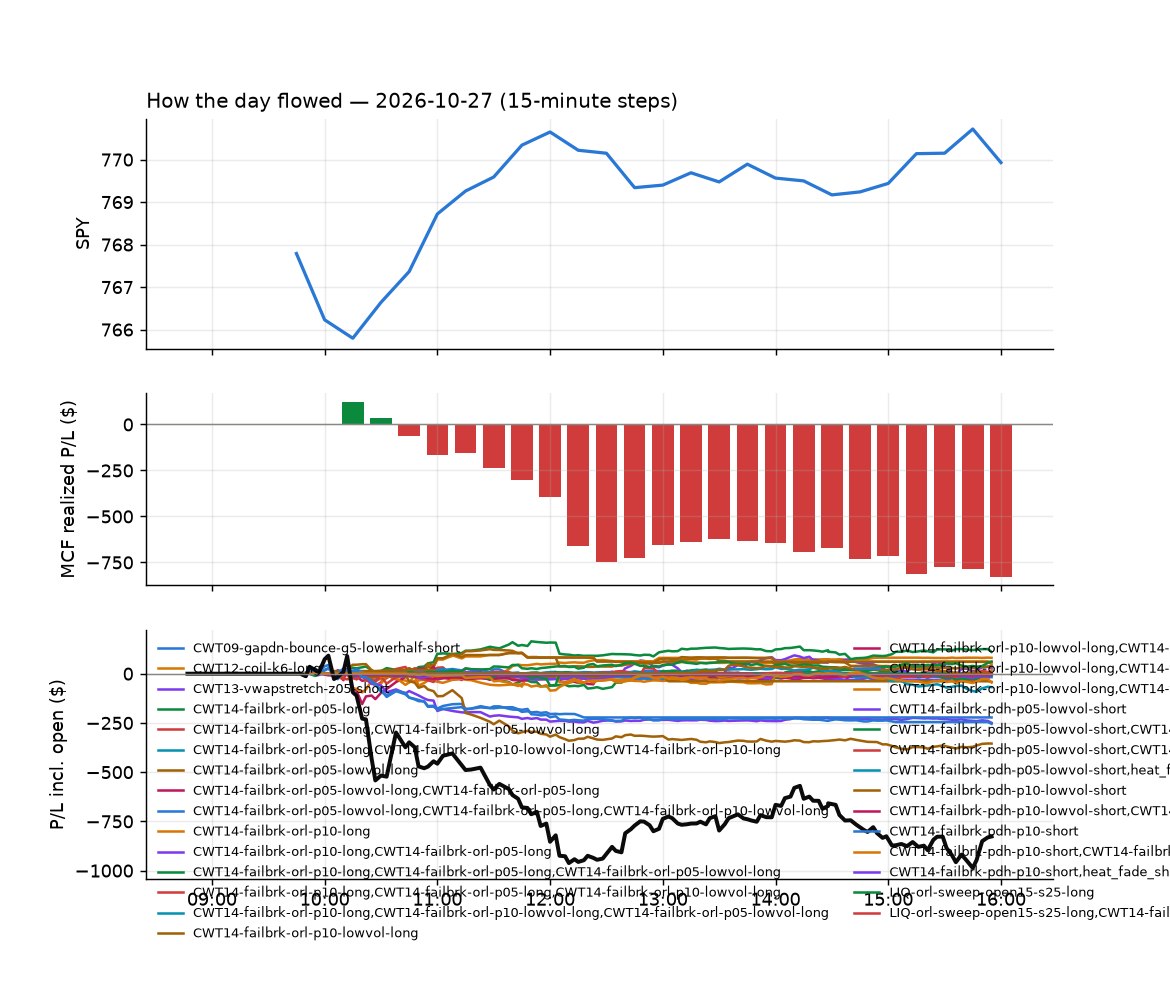

Data behind this chart, as committed beside it:
id, run_id, symbol, strategy, side, date, signal_time, entry_time, entry, stop, target, exit_time, exit, exit_reason, r_multiple, mae_r, mfe_r, success, shares, pnl, broker_order_id, slip_bps, pnl_adj, pct
2415, 1, BB, CWT14-failbrk-pdh-p10-short, -1, 2026-10-27, 2026-10-27 09:50:25.768511-04:00, 2026-10-27 09:50:26.948091-04:00, 9.28, 9.42, 9.202, 2026-10-27 10:39:46.337573-04:00, 9.42, stop, -0.9986, -0.9986, 0.214, , 199, -27.86, 4686b4ea-bbe1-4ccd-a3d6-0345f3961551, -5.391, -31.84, -1.509
2321, 1, ARM, CWT14-failbrk-pdh-p10-short, -1, 2026-10-27, 2026-10-27 09:50:23.827660-04:00, 2026-10-27 09:50:27.582420-04:00, 224.1, 228.3, 222.8, 2026-10-27 10:01:03.359263-04:00, 222.8, target, 0.317, -0.1821, 0.3077, , 8, 10.72, dc0eee47-3aef-413c-b5d2-6171c92993fb, 23.82, 10.72, 0.5979
2393, 1, CORO, CWT14-failbrk-pdh-p10-short, -1, 2026-10-27, 2026-10-27 09:50:31.600493-04:00, 2026-10-27 09:50:32.929639-04:00, 35.44, 35.56, 35.41, 2026-10-27 10:33:51.379254-04:00, 35.57, stop, -1.111, -1.025, 0.2136, , 52, -6.76, 4730108a-af22-4701-982e-c2bc980acc32, 5.64, -7.8, -0.3668
2451, 1, COHR, heat_fade_short, -1, 2026-10-27, 2026-10-27 09:50:30.967075-04:00, 2026-10-27 09:50:33.261872-04:00, 227, 232.4, 221.2, 2026-10-27 10:54:11.285983-04:00, 232.5, stop, -1.028, -1.02, 0.265, , 8, -43.76, 3d6c2124-0296-424f-85bb-dc7217003f35, -10.8, -43.92, -2.409
2322, 1, CRWD, CWT14-failbrk-pdh-p10-short, -1, 2026-10-27, 2026-10-27 09:50:32.895614-04:00, 2026-10-27 09:50:33.300221-04:00, 264.2, 267, 262, 2026-10-27 09:58:03.785635-04:00, 267, stop, -1.008, -1.359, 0.2367, , 7, -19.73, f49165ab-f2f1-4d60-a500-93f140fb8560, -20.1, -19.87, -1.067
2640, 1, CORZ, CWT14-failbrk-pdh-p10-short, -1, 2026-10-27, 2026-10-27 09:50:31.829962-04:00, 2026-10-27 09:50:33.592834-04:00, 13.91, 14.22, 13.8, 2026-10-27 15:03:52.937848-04:00, 14.22, stop, -1.001, -1.001, 0.3551, , 132, -40.92, d53f2220-40c9-4039-bb49-8be5afced807, 21.52, -43.56, -2.229
2527, 1, EWY, heat_fade_short, -1, 2026-10-27, 2026-10-27 09:50:37.865745-04:00, 2026-10-27 09:50:38.332988-04:00, 155.1, 156.8, 153.6, 2026-10-27 11:14:33.435685-04:00, 156.8, stop, -1.004, -1.019, 0.2886, , 11, -18.37, 9196c6ea-6050-4c6f-ad73-8fec916a8ad9, 3.222, -18.59, -1.076
2360, 1, GPIQ, CWT14-failbrk-pdh-p10-short, -1, 2026-10-27, 2026-10-27 09:50:40.660428-04:00, 2026-10-27 09:50:40.854955-04:00, 56.01, 56.23, 55.91, 2026-10-27 10:16:44.186769-04:00, 55.91, target, 0.4624, -0.2312, 0.5086, , 32, 3.2, bf1cfa09-9202-4290-9a02-81da634d1d5f, 0.8926, 3.2, 0.1785
2554, 1, HPE, heat_fade_short, -1, 2026-10-27, 2026-10-27 09:50:41.641537-04:00, 2026-10-27 09:50:42.347622-04:00, 60.12, 61.02, 59.14, 2026-10-27 11:37:13.993615-04:00, 61.04, stop, -1.023, -1.055, 0.5885, , 30, -27.64, b5c2c29a-32b5-4c3e-af77-a4e68f4850f2, -6.658, -28.24, -1.532
2319, 1, IVW, CWT14-failbrk-pdh-p10-short, -1, 2026-10-27, 2026-10-27 09:50:44.053075-04:00, 2026-10-27 09:50:44.695985-04:00, 138.4, 139.1, 138.3, 2026-10-27 09:53:11.649510-04:00, 138.3, target, 0.2764, -0.03252, 0.2926, , 13, 2.21, 7fbc5dd6-0a86-4d01-8a52-ce783fbff751, 6.496, 2.21, 0.1228
2452, 1, IYW, CWT14-failbrk-pdh-p10-short, -1, 2026-10-27, 2026-10-27 09:50:44.514821-04:00, 2026-10-27 09:50:45.812542-04:00, 253.9, 255.1, 253.2, 2026-10-27 10:53:43.777664-04:00, 255.2, stop, -1.071, -1.042, 0.3123, , 7, -9.24, 25d9a848-350b-42f1-af98-395622464679, -1.97, -9.38, -0.5199
2578, 1, KEYS, heat_fade_short, -1, 2026-10-27, 2026-10-27 09:50:45.892712-04:00, 2026-10-27 09:50:47.266158-04:00, 331.3, 335.2, 327.6, 2026-10-27 12:01:10.972511-04:00, 335.4, stop, -1.054, -0.845, 0.3967, , 5, -20.4, 5242b862-619a-4d6f-8cea-b1cd9955cc72, 2.414, -20.5, -1.231
2453, 1, MGK, CWT14-failbrk-pdh-p10-short, -1, 2026-10-27, 2026-10-27 09:50:49.486228-04:00, 2026-10-27 09:50:53.239378-04:00, 89.91, 90.26, 89.72, 2026-10-27 10:53:37.000558-04:00, 90.28, stop, -1.047, -1.033, 0.4648, , 20, -7.41, 885660e5-0385-4a31-b503-e13c87097150, -1.057, -7.81, -0.4121
2650, 1, NVDA, CWT14-failbrk-pdh-p10-short, -1, 2026-10-27, 2026-10-27 09:50:52.842662-04:00, 2026-10-27 09:50:54.100830-04:00, 216.5, 217.9, 215.6, 2026-10-27 15:55:35.930699-04:00, 217.6, flatten, -0.8288, -1.984, 0.7154, , 8, -8.99, c4413913-1b81-4ae9-a1fa-cffbc962f0fa, -8.321, -8.99, -0.5191
2320, 1, QBTS, CWT14-failbrk-pdh-p10-short, -1, 2026-10-27, 2026-10-27 09:50:56.223154-04:00, 2026-10-27 09:50:57.797121-04:00, 11.82, 12.03, 11.74, 2026-10-27 09:53:19.248775-04:00, 11.73, target, 0.4263, -0.1421, 0.45, , 155, 13.95, 31e84310-da29-43e0-ab0a-a281df552944, 12.67, 13.95, 0.7614
2454, 1, QLD, CWT14-failbrk-pdh-p10-short, -1, 2026-10-27, 2026-10-27 09:50:56.709792-04:00, 2026-10-27 09:50:57.886041-04:00, 88.78, 89.51, 88.34, 2026-10-27 10:53:40.794388-04:00, 89.5, stop, -0.9851, -1.008, 0.5177, , 20, -14.46, a238208e-9451-4288-9f51-dbce30288a2b, -5.635, -14.86, -0.8144
2456, 1, QQQM, CWT14-failbrk-pdh-p10-short, -1, 2026-10-27, 2026-10-27 09:50:57.437126-04:00, 2026-10-27 09:50:58.198889-04:00, 294.5, 295.6, 293.7, 2026-10-27 10:53:36.967609-04:00, 295.7, stop, -1.047, -1.03, 0.5109, , 6, -7.34, 38cbe94c-16d1-4e19-a137-11da995e2aff, -3.284, -7.46, -0.4154
2455, 1, QQQ, CWT14-failbrk-pdh-p10-short, -1, 2026-10-27, 2026-10-27 09:50:57.031462-04:00, 2026-10-27 09:50:58.259422-04:00, 715.2, 718, 713.4, 2026-10-27 10:53:36.787629-04:00, 718.1, stop, -1.025, -1.039, 0.5518, , 2, -5.85, 45c3113a-2314-4a21-917a-6887fe898615, -3.287, -5.89, -0.409
2394, 1, QQQI, CWT14-failbrk-pdh-p10-short, -1, 2026-10-27, 2026-10-27 09:50:57.242275-04:00, 2026-10-27 09:50:58.312693-04:00, 53.37, 53.56, 53.26, 2026-10-27 10:36:12.009193-04:00, 53.56, stop, -0.9826, -0.9887, 0.5724, , 34, -6.42, 4c270235-2fbe-4f59-b509-41d9e23a60d7, -1.874, -7.1, -0.3538
2457, 1, SCHE, CWT14-failbrk-pdh-p10-short, -1, 2026-10-27, 2026-10-27 09:51:00.204242-04:00, 2026-10-27 09:51:01.196692-04:00, 34.82, 34.96, 34.8, 2026-10-27 10:55:52.028666-04:00, 34.97, stop, -1.083, -0.9746, 0.07869, , 52, -7.8, 8931e94e-10bc-4aee-80bc-c3a8dd3cc838, 8.608, -8.84, -0.4308
2445, 1, SCHG, CWT14-failbrk-pdh-p10-short, -1, 2026-10-27, 2026-10-27 09:51:00.558603-04:00, 2026-10-27 09:51:01.209261-04:00, 35.25, 35.38, 35.18, 2026-10-27 10:48:39.261287-04:00, 35.39, stop, -1.069, -1.069, 0.4582, , 52, -7.28, 5504ad7b-dbdf-4685-87f3-a7437e1e2f05, -1.419, -8.32, -0.3972
2331, 1, SPYG, CWT14-failbrk-pdh-p10-short, -1, 2026-10-27, 2026-10-27 09:51:03.671103-04:00, 2026-10-27 09:51:04.271442-04:00, 119.9, 120.3, 119.7, 2026-10-27 10:11:18.246743-04:00, 119.7, target, 0.5065, 0.04404, 0.4844, , 15, 3.45, b2b8e5d8-5e93-4bb7-98f8-412ad026fba3, 0.0, 3.45, 0.1918
2474, 1, SPEM, CWT14-failbrk-pdh-p10-short, -1, 2026-10-27, 2026-10-27 09:51:02.991014-04:00, 2026-10-27 09:51:07.932120-04:00, 49.46, 49.64, 49.41, 2026-10-27 11:00:25.868055-04:00, 49.64, stop, -1.012, -0.9275, 0.1686, , 37, -6.66, c3174efd-ab4c-4545-84bd-625fac5e8165, 5.052, -7.4, -0.3639
2458, 1, VONG, CWT14-failbrk-pdh-p10-short, -1, 2026-10-27, 2026-10-27 09:51:10.282626-04:00, 2026-10-27 09:51:11.364958-04:00, 125, 125.5, 124.7, 2026-10-27 10:55:38.858291-04:00, 125.5, stop, -1.06, -0.9927, 0.4913, , 14, -7.25, cceb43ec-54cb-4f70-bab6-33ae7bafb0d8, -2.4, -7.53, -0.4143
2332, 1, VOOG, CWT14-failbrk-pdh-p10-short, -1, 2026-10-27, 2026-10-27 09:51:10.399436-04:00, 2026-10-27 09:51:11.530724-04:00, 83.19, 83.54, 83.07, 2026-10-27 10:11:21.188189-04:00, 83.07, target, 0.3417, -0.1139, 0.2562, , 22, 2.64, ad791b5b-cef6-4981-8a4a-1c52d6d0bec6, 4.205, 2.64, 0.1442
2446, 1, VUG, CWT14-failbrk-pdh-p10-short, -1, 2026-10-27, 2026-10-27 09:51:11.230446-04:00, 2026-10-27 09:51:14.056911-04:00, 87.81, 88.16, 87.65, 2026-10-27 10:48:42.389347-04:00, 88.17, stop, -1.017, -1.002, 0.4255, , 21, -7.55, 789ce4e0-c253-45ec-839e-760f76b158aa, 1.084, -7.97, -0.4094
2373, 1, VXUS, CWT14-failbrk-pdh-p10-short, -1, 2026-10-27, 2026-10-27 09:51:11.491724-04:00, 2026-10-27 09:51:14.351657-04:00, 82.86, 83.1, 82.78, 2026-10-27 10:30:49.270640-04:00, 83.1, stop, -0.9806, -0.879, 0.2585, , 22, -5.31, 69024e36-3743-4186-b826-705ba94d62ee, 3.181, -5.75, -0.2913
2651, 1, AKAM, CWT14-failbrk-pdh-p05-lowvol-short, -1, 2026-10-27, 2026-10-27 09:51:16.532536-04:00, 2026-10-27 09:51:18.803130-04:00, 99.05, 100.2, 98.06, 2026-10-27 15:55:31.826395-04:00, 99.51, flatten, -0.4116, -0.5279, 0.6173, , 18, -8.28, b0972d67-2699-4988-b3b9-1ad28f6009cf, -29.36, -8.28, -0.4644
2323, 1, IXUS, CWT14-failbrk-pdh-p10-short, -1, 2026-10-27, 2026-10-27 09:51:24.888715-04:00, 2026-10-27 09:51:25.754589-04:00, 92.8, 93.09, 92.72, 2026-10-27 10:00:56.772154-04:00, 92.72, target, 0.2779, -0.03474, 0.2432, , 19, 1.52, 1afb3d66-46ef-484e-b908-ade5a665ddfd, 4.308, 1.52, 0.08621
2361, 1, IWF, CWT14-failbrk-pdh-p10-short, -1, 2026-10-27, 2026-10-27 09:51:24.391070-04:00, 2026-10-27 09:51:26.552691-04:00, 121.4, 121.9, 121.2, 2026-10-27 10:16:45.461350-04:00, 121.2, target, 0.4927, -0.1651, 0.4733, , 15, 3.82, fafc3473-c4c4-4882-8029-490462d30c8b, 0.4392, 3.82, 0.2097
2508, 1, ASML, heat_fade_short, -1, 2026-10-27, 2026-10-27 09:55:23.834966-04:00, 2026-10-27 09:55:24.305932-04:00, 1609, 1624, 1595, 2026-10-27 11:02:55.955996-04:00, 1625, stop, -1.025, -1.006, 0.4977, , 1, -15.92, cc7d0969-5290-4927-8ac2-bd1410197b66, 5.89, -15.94, -0.9895
2583, 1, CRWV, CWT14-failbrk-pdh-p10-short, -1, 2026-10-27, 2026-10-27 09:55:31.681774-04:00, 2026-10-27 09:55:32.429337-04:00, 57.6, 59.3, 56.86, 2026-10-27 12:06:03.745485-04:00, 59.31, stop, -1.006, -0.9943, 0.3177, , 32, -54.72, d1866f14-f282-45d4-8c12-514d73986b34, 13, -55.36, -2.969
2333, 1, GDX, CWT14-failbrk-pdh-p10-short, -1, 2026-10-27, 2026-10-27 09:55:38.390306-04:00, 2026-10-27 09:55:38.619859-04:00, 81.22, 81.93, 80.81, 2026-10-27 10:07:58.174355-04:00, 81.93, stop, -0.9984, -0.9984, 0.08437, , 22, -15.62, f437c472-dbec-4037-9032-1fd13c1ed98a, -4.311, -16.06, -0.8742
2475, 1, FSLY, CWT14-failbrk-pdh-p05-lowvol-short, -1, 2026-10-27, 2026-10-27 09:55:38.049387-04:00, 2026-10-27 09:55:38.811352-04:00, 25.96, 26.56, 25.72, 2026-10-27 11:01:30.010671-04:00, 26.62, stop, -1.096, -0.764, 0.008304, , 71, -46.86, 30b6306a-6a74-4246-be9e-8b8898251570, 15.38, -48.28, -2.542
2325, 1, OKTA, CWT14-failbrk-pdh-p10-lowvol-short, -1, 2026-10-27, 2026-10-27 09:55:52.176056-04:00, 2026-10-27 09:55:52.817408-04:00, 222.4, 225.5, 220.8, 2026-10-27 10:05:40.522607-04:00, 220.8, target, 0.5547, -0.317, 0.5613, , 8, 13.44, 40aa0a3a-1f92-4dc8-8489-a74f5fe1eaf6, -3.823, 13.44, 0.7553
2324, 1, OKTA, CWT14-failbrk-pdh-p05-lowvol-short, -1, 2026-10-27, 2026-10-27 09:55:52.136223-04:00, 2026-10-27 09:55:53.640862-04:00, 222.4, 225.5, 220.8, 2026-10-27 10:05:38.937754-04:00, 220.8, target, 0.5547, -0.317, 0.5613, , 8, 13.44, 1f506b6e-e349-48af-9fb8-873bed43608d, -3.823, 13.44, 0.7553
2579, 1, POWL, CWT14-failbrk-pdh-p05-lowvol-short, -1, 2026-10-27, 2026-10-27 09:55:54.402504-04:00, 2026-10-27 09:55:54.841161-04:00, 158.5, 161.4, 157.2, 2026-10-27 12:00:03.070534-04:00, 161.6, stop, -1.059, -0.9886, 0.2103, , 11, -33.22, 15f89166-011b-43ee-b35d-466ebddd0a28, 5.044, -33.44, -1.905
2653, 1, RBA, CWT14-failbrk-pdh-p10-lowvol-short, -1, 2026-10-27, 2026-10-27 09:55:56.242397-04:00, 2026-10-27 09:55:58.006502-04:00, 85.01, 85.78, 84.68, 2026-10-27 15:55:35.811100-04:00, 85.17, flatten, -0.2078, -0.6495, 0.3897, , 21, -3.36, 9c831642-601b-4b25-8721-2ef7922bf9c0, 4.574, -3.36, -0.1882
2652, 1, RBA, CWT14-failbrk-pdh-p05-lowvol-short, -1, 2026-10-27, 2026-10-27 09:55:56.201451-04:00, 2026-10-27 09:55:58.568129-04:00, 85.01, 85.78, 84.68, 2026-10-27 15:55:35.811100-04:00, 85.17, flatten, -0.2078, -0.6495, 0.3897, , 21, -3.36, 58eb53af-5284-43c0-910a-5ceccc40549d, 4.574, -3.36, -0.1882
2326, 1, SHOP, heat_fade_long-FD, 1, 2026-10-27, 2026-10-27 09:55:59.645011-04:00, 2026-10-27 09:56:00.280827-04:00, 165.4, 163.7, 167.5, 2026-10-27 10:05:40.281147-04:00, 163.5, stop, -1.084, -0.9461, 0.1181, , 11, -20.42, 4d45dac3-16b6-4741-bbb0-f534ad98406c, -11.17, -20.64, -1.123
2588, 1, MELI, heat_fade_short, -1, 2026-10-27, 2026-10-27 09:56:23.657915-04:00, 2026-10-27 09:56:24.667047-04:00, 1709, 1719, 1688, 2026-10-27 12:18:04.760054-04:00, 1723, stop, -1.43, -0.9331, 1.276, , 1, -14.41, 8577615d-a59f-47aa-8075-a599ba630bfc, -29.91, -14.43, -0.8434
2327, 1, ZS, CWT14-failbrk-pdh-p05-lowvol-short, -1, 2026-10-27, 2026-10-27 10:01:14.004579-04:00, 2026-10-27 10:01:14.294096-04:00, 260.0, 264.2, 259.7, 2026-10-27 10:04:05.617524-04:00, 259.6, target, 0.09672, -0.02123, 0.3303, , 7, 2.87, 6e4b1987-2f27-4795-b1b4-dd69b6d04e66, 45.56, 2.87, 0.1577
2328, 1, BKNG, heat_fade_long-FD, 1, 2026-10-27, 2026-10-27 10:01:16.670967-04:00, 2026-10-27 10:01:17.539448-04:00, 150.2, 148.8, 151.3, 2026-10-27 10:07:25.085884-04:00, 151.4, target, 0.7515, -0.1295, 0.6816, , 12, 13.23, 93349d94-7c15-48c5-9aa0-b31fa3d30fb0, 12.66, 13.23, 0.7338
2335, 1, APTV, CWT14-failbrk-orl-p05-long, 1, 2026-10-27, 2026-10-27 10:05:29.743675-04:00, 2026-10-27 10:05:30.964518-04:00, 43.62, 43.23, 43.69, 2026-10-27 10:07:43.157916-04:00, 43.7, target, 0.2062, -0.1289, 0.3093, , 42, 3.36, 813050f5-3001-4f2c-9a0e-8058a715117d, 18.37, 3.36, 0.1834
2606, 1, ASST, CWT14-failbrk-orl-p05-long, 1, 2026-10-27, 2026-10-27 10:05:30.652091-04:00, 2026-10-27 10:05:31.187392-04:00, 26.17, 25.57, 26.42, 2026-10-27 12:58:02.502140-04:00, 26.42, target, 0.4155, -0.6133, 0.4155, , 70, 17.5, 28b704aa-fcba-4ef5-af32-266820907b38, 13.39, 17.5, 0.9553
2334, 1, APTV, CWT14-failbrk-orl-p05-lowvol-long, 1, 2026-10-27, 2026-10-27 10:05:29.700589-04:00, 2026-10-27 10:05:33.065790-04:00, 43.62, 43.23, 43.69, 2026-10-27 10:07:44.478914-04:00, 43.7, target, 0.2062, -0.1289, 0.3093, , 42, 3.36, a5dc326d-f508-4520-bda8-2508f6154884, 18.37, 3.36, 0.1834
2605, 1, ASST, CWT14-failbrk-orl-p10-long, 1, 2026-10-27, 2026-10-27 10:05:30.593955-04:00, 2026-10-27 10:05:34.851469-04:00, 26.17, 25.57, 26.42, 2026-10-27 12:58:02.561109-04:00, 26.42, target, 0.4155, -0.6133, 0.4155, , 70, 17.5, aa0df37b-0e6f-44bf-85f0-b1f578a1335d, 13.39, 17.5, 0.9553
2510, 1, CIBR, CWT14-failbrk-pdh-p05-lowvol-short, -1, 2026-10-27, 2026-10-27 10:05:35.664028-04:00, 2026-10-27 10:05:37.161791-04:00, 108.5, 109.4, 108.2, 2026-10-27 11:07:13.202204-04:00, 109.4, stop, -1.009, -0.9974, 0.238, , 16, -14.24, d31a1d10-8c54-4340-84de-2f3556c93d37, 7.366, -14.56, -0.82
2343, 1, CPNG, CWT14-failbrk-orl-p05-long, 1, 2026-10-27, 2026-10-27 10:05:37.777236-04:00, 2026-10-27 10:05:38.540453-04:00, 13.78, 13.63, 13.84, 2026-10-27 10:13:39.375243-04:00, 13.84, target, 0.3965, -0.06609, 0.4626, , 134, 8.04, cb6b815f-a60d-42f4-a961-fa8f5d9debce, 7.262, 8.04, 0.4354
2342, 1, CPNG, CWT14-failbrk-orl-p05-lowvol-long, 1, 2026-10-27, 2026-10-27 10:05:37.695819-04:00, 2026-10-27 10:05:39.225567-04:00, 13.78, 13.63, 13.84, 2026-10-27 10:13:38.869607-04:00, 13.84, target, 0.3965, -0.06609, 0.4626, , 134, 8.04, a9d6adb1-3144-48c4-9a67-95838d2ca314, 7.262, 8.04, 0.4354
2477, 1, EDV, CWT14-failbrk-orl-p05-long, 1, 2026-10-27, 2026-10-27 10:05:40.892789-04:00, 2026-10-27 10:05:43.796771-04:00, 59.28, 59.07, 59.42, 2026-10-27 11:00:03.598553-04:00, 59.42, target, 0.6622, -0.3784, 0.6622, , 31, 4.34, 66a03a70-85b7-4310-be84-c986a662aa57, -3.373, 4.34, 0.2362
2476, 1, EDV, CWT14-failbrk-orl-p05-lowvol-long, 1, 2026-10-27, 2026-10-27 10:05:40.844658-04:00, 2026-10-27 10:05:43.798539-04:00, 59.28, 59.07, 59.42, 2026-10-27 11:00:03.491925-04:00, 59.42, target, 0.6622, -0.3784, 0.6622, , 31, 4.34, 37c59d01-ddd0-42ed-9f0a-82da15fa054f, -3.373, 4.34, 0.2362
2338, 1, FER, CWT14-failbrk-orl-p05-lowvol-long, 1, 2026-10-27, 2026-10-27 10:05:43.897974-04:00, 2026-10-27 10:05:44.149052-04:00, 53.38, 53.08, 53.47, 2026-10-27 10:11:25.847894-04:00, 53.49, target, 0.3816, -0.1331, 0.1996, , 34, 3.9, 87c56a0a-3595-47d1-baad-270e82569fff, 7.499, 3.9, 0.2149
2337, 1, EXPE, CWT14-failbrk-orl-p05-long, 1, 2026-10-27, 2026-10-27 10:05:43.471251-04:00, 2026-10-27 10:05:44.184415-04:00, 278.1, 274.6, 279.1, 2026-10-27 10:07:53.798296-04:00, 279.2, target, 0.3122, 0.0, 0.3838, , 6, 6.54, 5d5aa6a8-422c-460c-9da6-97cab8210893, 16.57, 6.54, 0.392
2528, 1, ETN, heat_fade_short, -1, 2026-10-27, 2026-10-27 10:05:42.368827-04:00, 2026-10-27 10:05:44.329664-04:00, 377.7, 382.3, 374.1, 2026-10-27 11:14:32.730118-04:00, 382.6, stop, -1.065, -1.122, 0.0944, , 4, -19.4, dd46c864-83a8-4d8c-8f04-2a136d0ed415, 11.63, -19.48, -1.284
2336, 1, EXPE, CWT14-failbrk-orl-p05-lowvol-long, 1, 2026-10-27, 2026-10-27 10:05:43.428798-04:00, 2026-10-27 10:05:44.888149-04:00, 278.1, 274.6, 279.1, 2026-10-27 10:07:53.825342-04:00, 279.2, target, 0.3122, 0.0, 0.3838, , 6, 6.54, 28e204ce-a889-458d-b737-1b427b64287a, 16.57, 6.54, 0.392
2339, 1, FER, CWT14-failbrk-orl-p05-long, 1, 2026-10-27, 2026-10-27 10:05:43.943561-04:00, 2026-10-27 10:05:46.563860-04:00, 53.38, 53.08, 53.47, 2026-10-27 10:11:23.772706-04:00, 53.49, target, 0.3659, -0.1331, 0.1996, , 34, 3.74, ad705194-7a93-451b-97ab-da9f23046829, 7.499, 3.74, 0.2061
2376, 1, ITA, CWT14-failbrk-pdh-p10-short, -1, 2026-10-27, 2026-10-27 10:05:49.052800-04:00, 2026-10-27 10:05:49.773402-04:00, 207.0, 208.2, 206.6, 2026-10-27 10:29:45.758566-04:00, 206.6, target, 0.3391, -0.3772, 0.3136, , 8, 3.2, 7d9adba6-25b1-4455-a46c-7e0b9f864a17, 6.035, 3.2, 0.1932
2375, 1, ITA, CWT14-failbrk-pdh-p10-lowvol-short, -1, 2026-10-27, 2026-10-27 10:05:48.936531-04:00, 2026-10-27 10:05:50.233020-04:00, 207.0, 208.2, 206.6, 2026-10-27 10:29:45.565775-04:00, 206.6, target, 0.3391, -0.3772, 0.3136, , 8, 3.2, 67f1f2f2-4ebf-49b2-8da3-79379a34ca6f, 6.035, 3.2, 0.1932
2374, 1, ITA, CWT14-failbrk-pdh-p05-lowvol-short, -1, 2026-10-27, 2026-10-27 10:05:48.864450-04:00, 2026-10-27 10:05:50.512343-04:00, 207.0, 208.2, 206.6, 2026-10-27 10:29:44.907223-04:00, 206.6, target, 0.3391, -0.3772, 0.3136, , 8, 3.2, 2bce2209-c1f5-4667-9cc3-2c60a0695d6b, 6.035, 3.2, 0.1932
... 332 more rows
